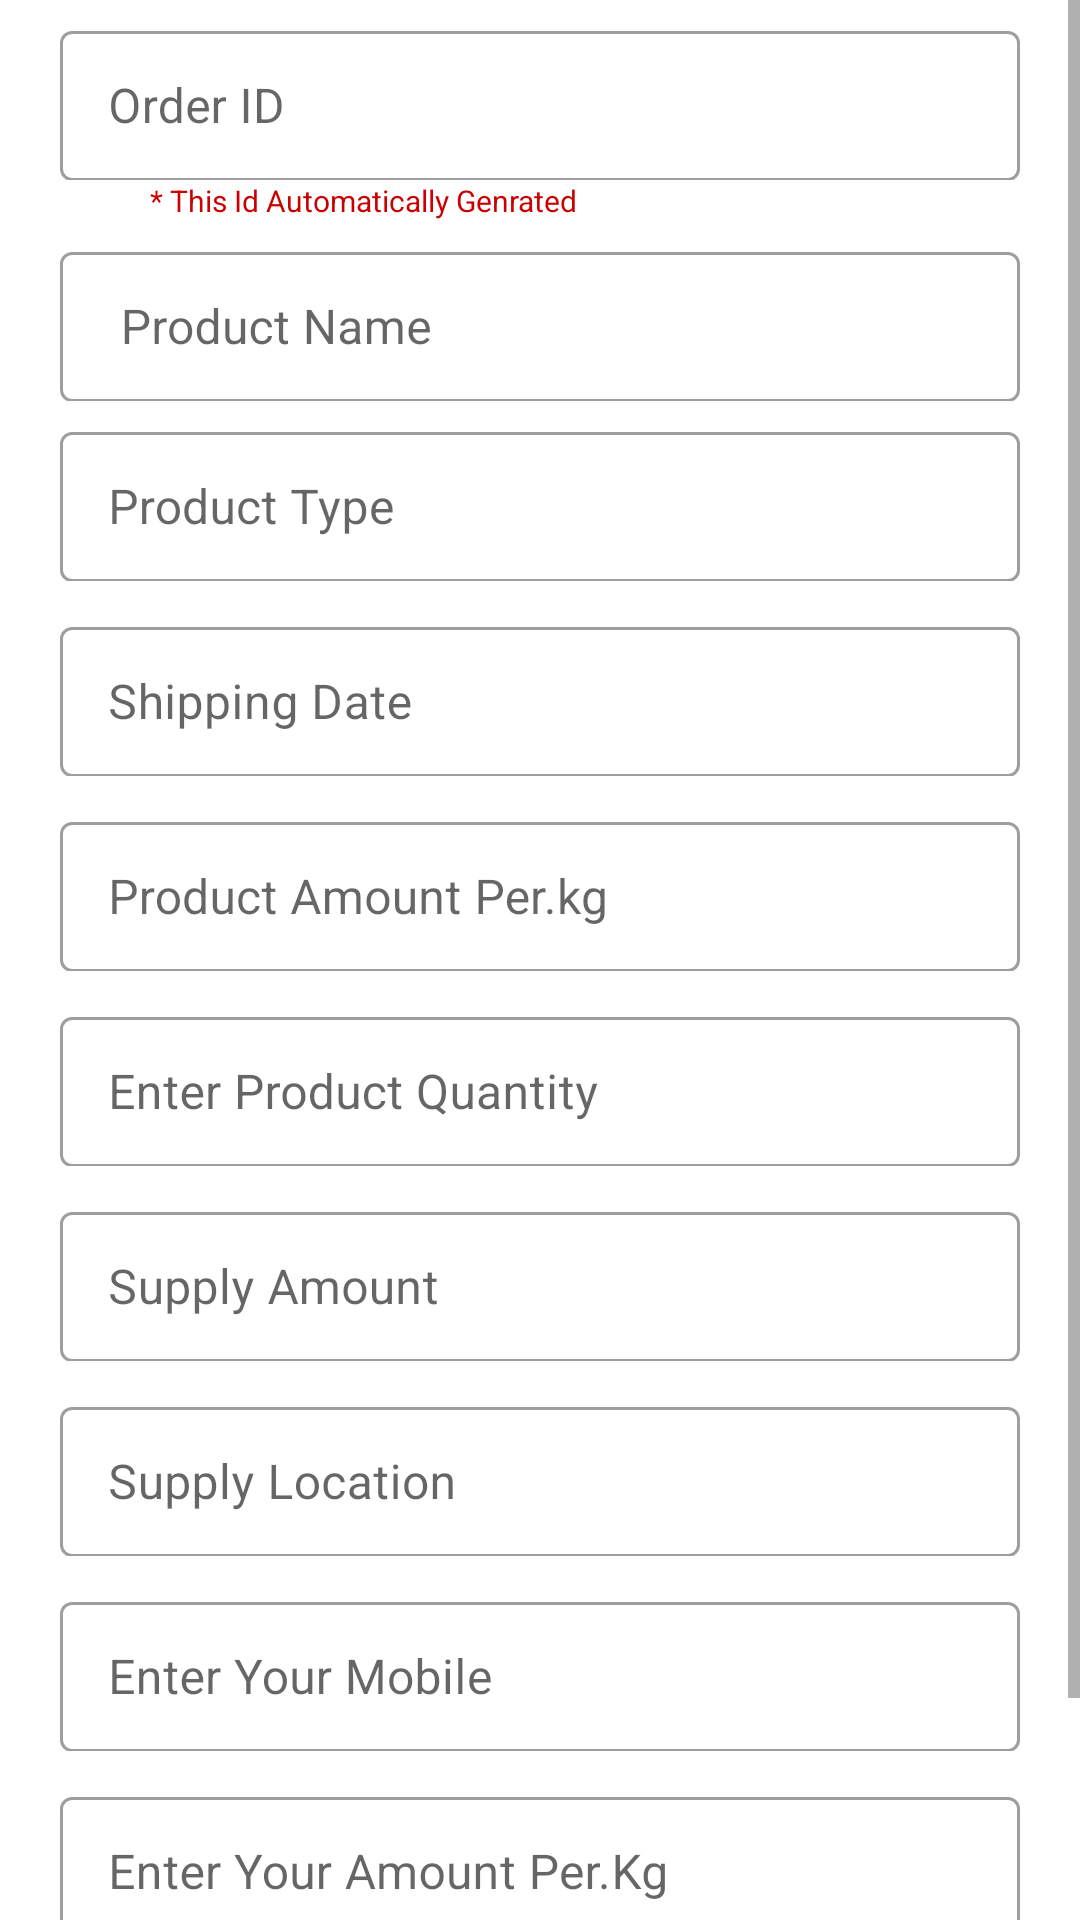

Write the Android layout XML for this screen, with the resource values it uses.
<!-- AndroidManifest.xml: application theme Theme.FarmerAPP -->
<!-- res/layout/activity_add_purcahse_amount.xml -->
<?xml version="1.0" encoding="utf-8"?>
<LinearLayout xmlns:android="http://schemas.android.com/apk/res/android"
    xmlns:app="http://schemas.android.com/apk/res-auto"
    xmlns:tools="http://schemas.android.com/tools"
    android:layout_width="match_parent"
    android:layout_height="match_parent"
    android:orientation="vertical"
>


    <ScrollView
        android:layout_width="match_parent"
        android:layout_height="match_parent">
        <LinearLayout
            android:layout_width="match_parent"
            android:layout_height="match_parent"
            android:gravity="center_horizontal"
            android:orientation="vertical"
            >
            <com.google.android.material.textfield.TextInputLayout
                style="@style/Widget.MaterialComponents.TextInputLayout.OutlinedBox"
                android:layout_width="320dp"
                android:id="@+id/txt_itemanida"
                android:layout_height="55dp"
                android:layout_marginTop="5dp"
                android:hint="Order ID"

                app:errorEnabled="true">

                <com.google.android.material.textfield.TextInputEditText
                    android:id="@+id/txt_itemida"
                    android:layout_width="match_parent"
                    android:layout_height="50dp" />

            </com.google.android.material.textfield.TextInputLayout>
            <TextView
                android:layout_width="wrap_content"
                android:layout_height="wrap_content"
                android:text="* This Id Automatically Genrated "
                android:textSize="10dp"
                android:layout_gravity="left"
                android:layout_marginLeft="50dp"
                android:textColor="@android:color/holo_red_dark"
                />
            <com.google.android.material.textfield.TextInputLayout
                style="@style/Widget.MaterialComponents.TextInputLayout.OutlinedBox"
                android:layout_width="320dp"
                android:id="@+id/txt_anaame"
                android:layout_height="55dp"
                android:layout_marginTop="5dp"
                android:hint=" Product Name"

                app:errorEnabled="true">

                <com.google.android.material.textfield.TextInputEditText
                    android:id="@+id/txt_itemnamea"
                    android:textColor="@color/black"
                    android:enabled="false"
                    android:layout_width="match_parent"
                    android:layout_height="50dp" />

            </com.google.android.material.textfield.TextInputLayout>


            <com.google.android.material.textfield.TextInputLayout
                style="@style/Widget.MaterialComponents.TextInputLayout.OutlinedBox"
                android:layout_width="320dp"
                android:id="@+id/txt_type"
                android:layout_height="55dp"
                android:layout_marginTop="5dp"
                android:hint="Product Type"

                app:errorEnabled="true">

                <com.google.android.material.textfield.TextInputEditText
                    android:id="@+id/txt_itemtypea"
                    android:enabled="false"
                    android:layout_width="match_parent"
                    android:textColor="@color/black"
                    android:layout_height="50dp" />

            </com.google.android.material.textfield.TextInputLayout>

            <com.google.android.material.textfield.TextInputLayout
                style="@style/Widget.MaterialComponents.TextInputLayout.OutlinedBox"
                android:layout_width="320dp"
                android:layout_marginTop="10dp"
                android:id="@+id/date"
                android:layout_height="55dp"

                android:hint="Shipping Date"

                app:errorEnabled="true">

                <com.google.android.material.textfield.TextInputEditText
                    android:id="@+id/txt_dshipatea"
                    android:enabled="false"
                    android:layout_width="match_parent"
                    android:textColor="@color/black"
                    android:layout_height="50dp" />

            </com.google.android.material.textfield.TextInputLayout>

            <com.google.android.material.textfield.TextInputLayout
                style="@style/Widget.MaterialComponents.TextInputLayout.OutlinedBox"
                android:layout_width="320dp"
                android:layout_marginTop="10dp"
                android:id="@+id/companyname"
                android:layout_height="55dp"

                android:hint="Product Amount Per.kg"

                app:errorEnabled="true">

                <com.google.android.material.textfield.TextInputEditText
                    android:id="@+id/txt_itemsizea"
                    android:enabled="false"
                    android:layout_width="match_parent"
                    android:textColor="@color/black"
                    android:layout_height="50dp" />

            </com.google.android.material.textfield.TextInputLayout>
            <com.google.android.material.textfield.TextInputLayout
                style="@style/Widget.MaterialComponents.TextInputLayout.OutlinedBox"
                android:layout_width="320dp"
                android:id="@+id/mobile"
                android:layout_height="55dp"
                android:layout_marginTop="10dp"
                android:hint="Enter Product Quantity"
                app:errorEnabled="true">

                <com.google.android.material.textfield.TextInputEditText
                    android:id="@+id/txt_itemqtya"
                    android:inputType="number"
                    android:maxLength="10"
                    android:enabled="false"
                    android:textColor="@color/black"
                    android:layout_width="match_parent"
                    android:layout_height="50dp" />

            </com.google.android.material.textfield.TextInputLayout>


            <com.google.android.material.textfield.TextInputLayout
                style="@style/Widget.MaterialComponents.TextInputLayout.OutlinedBox"
                android:layout_width="320dp"
                android:id="@+id/email"
                android:layout_height="55dp"
                android:layout_marginTop="10dp"
                android:hint="Supply Amount"

                app:errorEnabled="true">

                <com.google.android.material.textfield.TextInputEditText
                    android:id="@+id/txt_yourlocationa"
                    android:textColor="@color/black"
                    android:layout_width="match_parent"
                    android:enabled="false"
                    android:layout_height="50dp" />

            </com.google.android.material.textfield.TextInputLayout>

            <com.google.android.material.textfield.TextInputLayout
                style="@style/Widget.MaterialComponents.TextInputLayout.OutlinedBox.Dense"
                android:layout_width="320dp"
                android:id="@+id/password_field_input_layout"
                android:layout_height="55dp"

                android:hint="Supply Location"
                app:errorEnabled="true"
                android:layout_marginTop="10dp"

                >

                <com.google.android.material.textfield.TextInputEditText
                    android:id="@+id/txt_itemshippa"
                    android:layout_width="match_parent"
                    android:textColor="@color/black"
                    android:layout_height="50dp"
                    android:enabled="false"
                    />

            </com.google.android.material.textfield.TextInputLayout>




            <com.google.android.material.textfield.TextInputLayout
                style="@style/Widget.MaterialComponents.TextInputLayout.OutlinedBox.Dense"
                android:layout_width="320dp"
                android:id="@+id/txt_mobile"
                android:layout_height="55dp"

                android:hint="Enter Your Mobile"
                app:errorEnabled="true"
                android:layout_marginTop="10dp"

                >

                <com.google.android.material.textfield.TextInputEditText
                    android:id="@+id/txt_mob"
                    android:layout_width="match_parent"
                    android:textColor="@color/black"
                    android:layout_height="50dp"
                    />

            </com.google.android.material.textfield.TextInputLayout>





            <com.google.android.material.textfield.TextInputLayout
                style="@style/Widget.MaterialComponents.TextInputLayout.OutlinedBox.Dense"
                android:layout_width="320dp"
                android:id="@+id/password_amount"
                android:layout_height="55dp"

                android:hint="Enter Your Amount Per.Kg"
                app:errorEnabled="true"
                android:layout_marginTop="10dp"

                >

                <com.google.android.material.textfield.TextInputEditText
                    android:id="@+id/txt_amounta"
                    android:layout_width="match_parent"
                    android:textColor="@color/black"
                    android:layout_height="50dp"
                    />

            </com.google.android.material.textfield.TextInputLayout>





            <Button
                android:layout_width="300dp"
                android:layout_height="55dp"
                android:id="@+id/btn_acceptdelivery"
                android:layout_gravity="center_horizontal"

                android:text="Add Product Order"
                android:textColor="@color/black"
                android:textSize="20dp"
                android:layout_marginTop="20dp"/>


        </LinearLayout>
    </ScrollView>

</LinearLayout>
<!-- resources referenced by this layout -->
<resources>
  <color name="black">#FF000000</color>
  <style name="Theme.FarmerAPP" parent="Theme.MaterialComponents.DayNight.DarkActionBar">
          
          <item name="colorPrimary">@color/purple_500</item>
          <item name="colorPrimaryVariant">@color/purple_700</item>
          <item name="colorOnPrimary">@color/white</item>
          
          <item name="colorSecondary">@color/teal_200</item>
          <item name="colorSecondaryVariant">@color/teal_700</item>
          <item name="colorOnSecondary">@color/black</item>
          
          <item name="android:statusBarColor">?attr/colorPrimaryVariant</item>
          
      </style>
  <color name="purple_500">#ADFF2F</color>
  <color name="purple_700">#FF3700B3</color>
  <color name="white">#FFFFFFFF</color>
  <color name="teal_200">#FF03DAC5</color>
  <color name="teal_700">#FF018786</color>
</resources>
